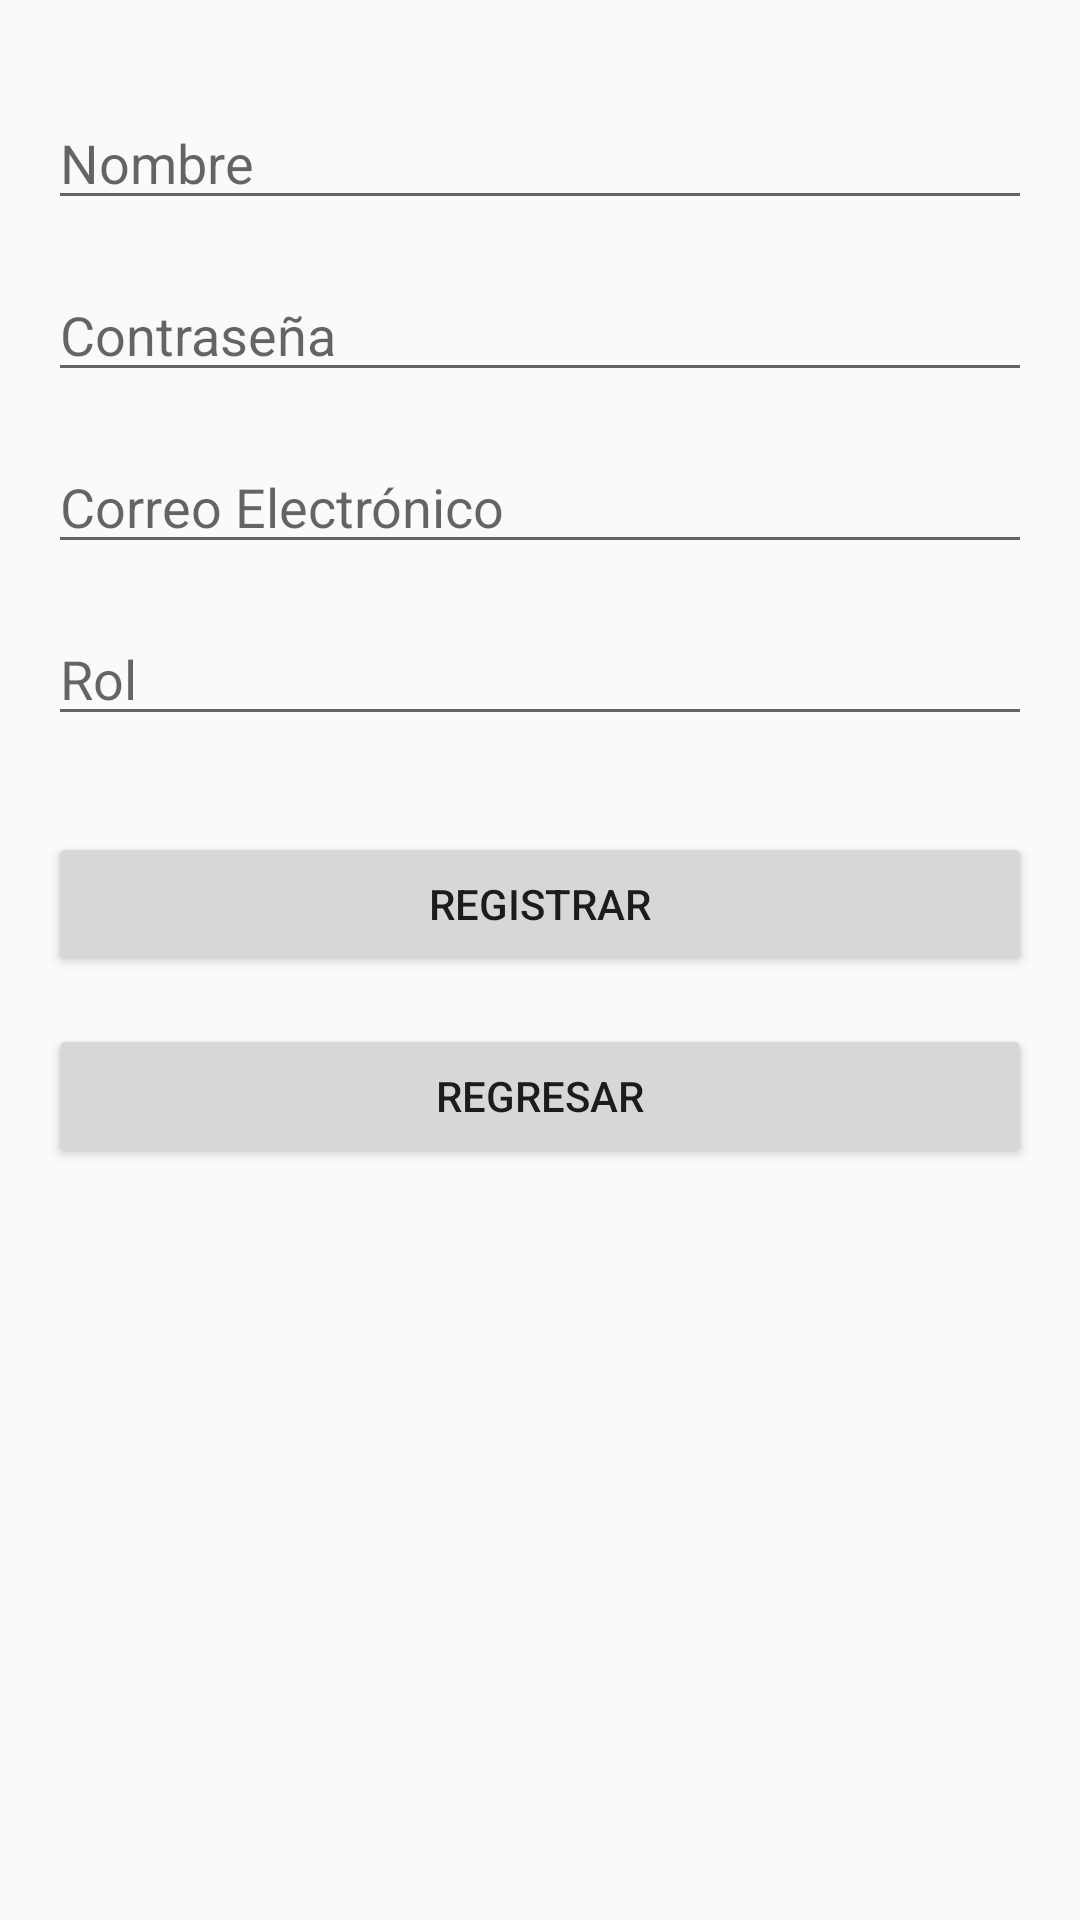

Here is an Android app screen rendered from its layout file. Give the layout XML and the strings, colors and styles it references.
<!-- AndroidManifest.xml: activity theme AppTheme -->
<!-- res/layout/activity_register.xml -->
<?xml version="1.0" encoding="utf-8"?>
<androidx.constraintlayout.widget.ConstraintLayout
    xmlns:android="http://schemas.android.com/apk/res/android"
    xmlns:app="http://schemas.android.com/apk/res-auto"
    xmlns:tools="http://schemas.android.com/tools"
    android:layout_width="match_parent"
    android:layout_height="match_parent"
    tools:context=".Usuario.RegisterActivity">

    <EditText
        android:id="@+id/editTextNombre"
        android:layout_width="0dp"
        android:layout_height="wrap_content"
        android:layout_marginStart="16dp"
        android:layout_marginTop="32dp"
        android:layout_marginEnd="16dp"
        android:hint="Nombre"
        android:inputType="text"
        app:layout_constraintEnd_toEndOf="parent"
        app:layout_constraintStart_toStartOf="parent"
        app:layout_constraintTop_toTopOf="parent" />

    <EditText
        android:id="@+id/editTextContrasena"
        android:layout_width="0dp"
        android:layout_height="wrap_content"
        android:layout_marginStart="16dp"
        android:layout_marginTop="16dp"
        android:layout_marginEnd="16dp"
        android:hint="Contraseña"
        android:inputType="textPassword"
        app:layout_constraintEnd_toEndOf="parent"
        app:layout_constraintStart_toStartOf="parent"
        app:layout_constraintTop_toBottomOf="@+id/editTextNombre" />

    <EditText
        android:id="@+id/editTextCorreo"
        android:layout_width="0dp"
        android:layout_height="wrap_content"
        android:layout_marginStart="16dp"
        android:layout_marginTop="16dp"
        android:layout_marginEnd="16dp"
        android:hint="Correo Electrónico"
        android:inputType="textEmailAddress"
        app:layout_constraintEnd_toEndOf="parent"
        app:layout_constraintStart_toStartOf="parent"
        app:layout_constraintTop_toBottomOf="@+id/editTextContrasena" />

    <EditText
        android:id="@+id/editTextRol"
        android:layout_width="0dp"
        android:layout_height="wrap_content"
        android:layout_marginStart="16dp"
        android:layout_marginTop="16dp"
        android:layout_marginEnd="16dp"
        android:hint="Rol"
        android:inputType="text"
        app:layout_constraintEnd_toEndOf="parent"
        app:layout_constraintStart_toStartOf="parent"
        app:layout_constraintTop_toBottomOf="@+id/editTextCorreo" />

    <Button
        android:id="@+id/buttonRegistrar"
        android:layout_width="0dp"
        android:layout_height="wrap_content"
        android:layout_marginStart="16dp"
        android:layout_marginTop="32dp"
        android:layout_marginEnd="16dp"
        android:text="Registrar"
        app:layout_constraintEnd_toEndOf="parent"
        app:layout_constraintStart_toStartOf="parent"
        app:layout_constraintTop_toBottomOf="@+id/editTextRol" />

    <Button
        android:id="@+id/buttonRegresar"
        android:layout_width="0dp"
        android:layout_height="wrap_content"
        android:layout_marginStart="16dp"
        android:layout_marginTop="16dp"
        android:layout_marginEnd="16dp"
        android:text="Regresar"
        app:layout_constraintEnd_toEndOf="parent"
        app:layout_constraintStart_toStartOf="parent"
        app:layout_constraintTop_toBottomOf="@+id/buttonRegistrar" />

</androidx.constraintlayout.widget.ConstraintLayout>
<!-- resources referenced by this layout -->
<resources>
  <style name="AppTheme" parent="Theme.AppCompat.Light.DarkActionBar">
      </style>
</resources>
